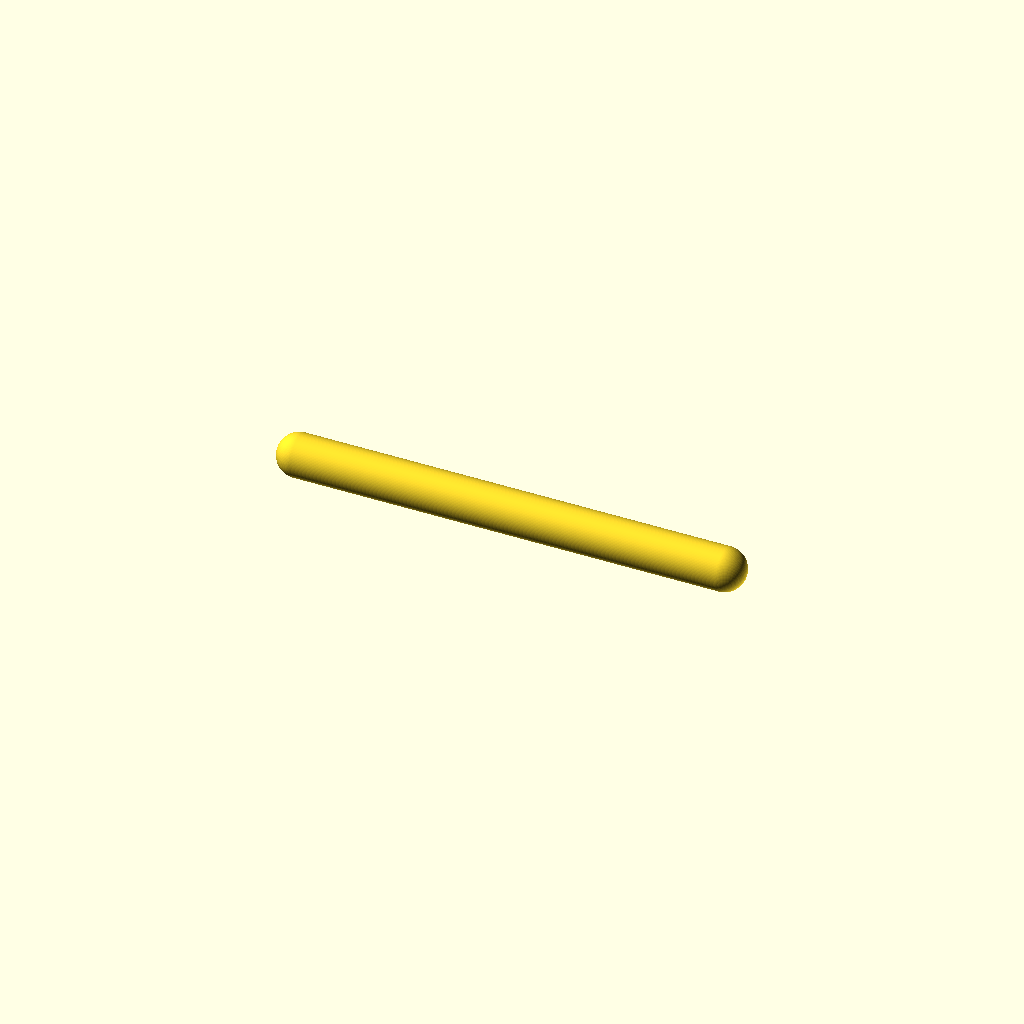
Cell 1: rendered with the file's own defaults.
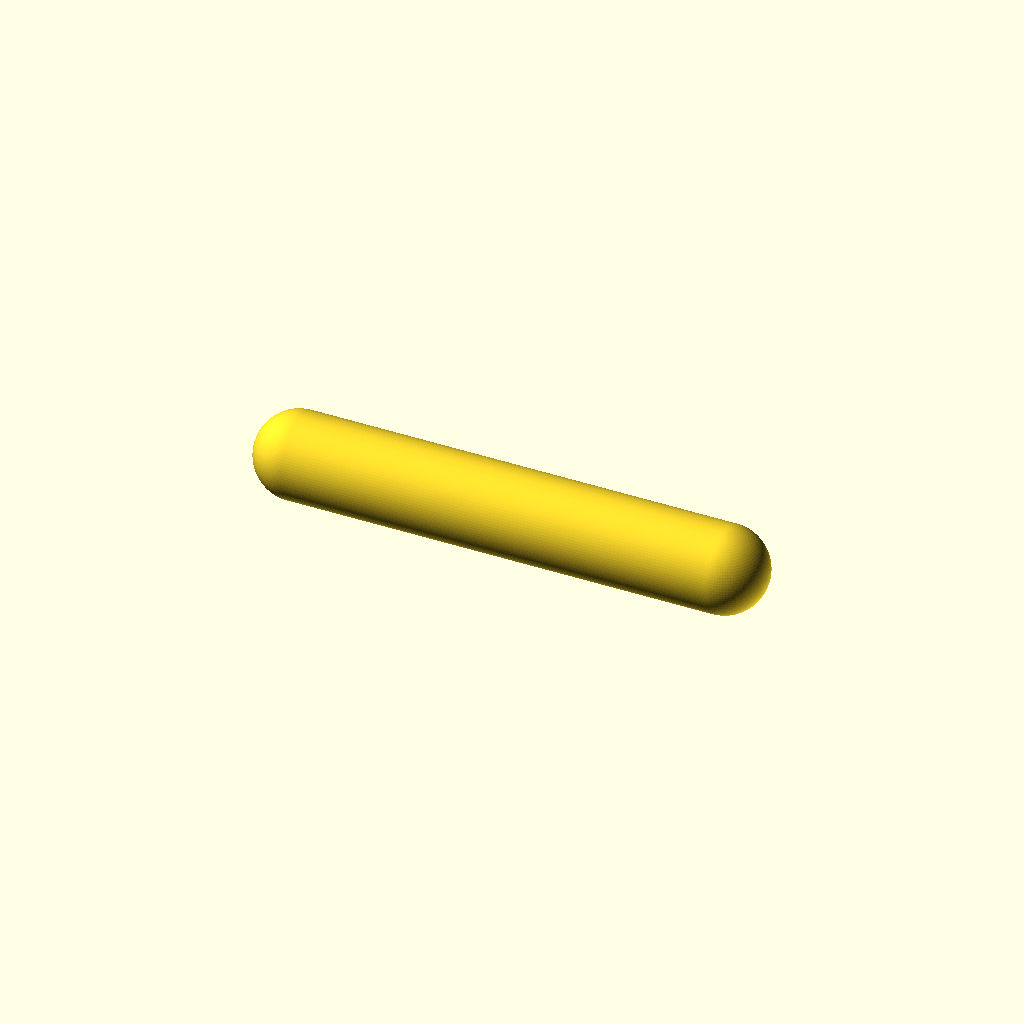
Cell 2: the same model with pipe_size = 2.
One fixed orthographic camera (rotation 55°, 0°, 25°; colour scheme Cornfield) for every cell.
The OpenSCAD source (spherehull.scad):
$fn=100;


pipe_size = 1;

hull()
{
    sphere (d = pipe_size);
    translate( [ 10, 0, 0 ])
    sphere (d = pipe_size);
}
Parameter table extracted from the source (name, type, default, range or options):
pipe_size: number, default 1
